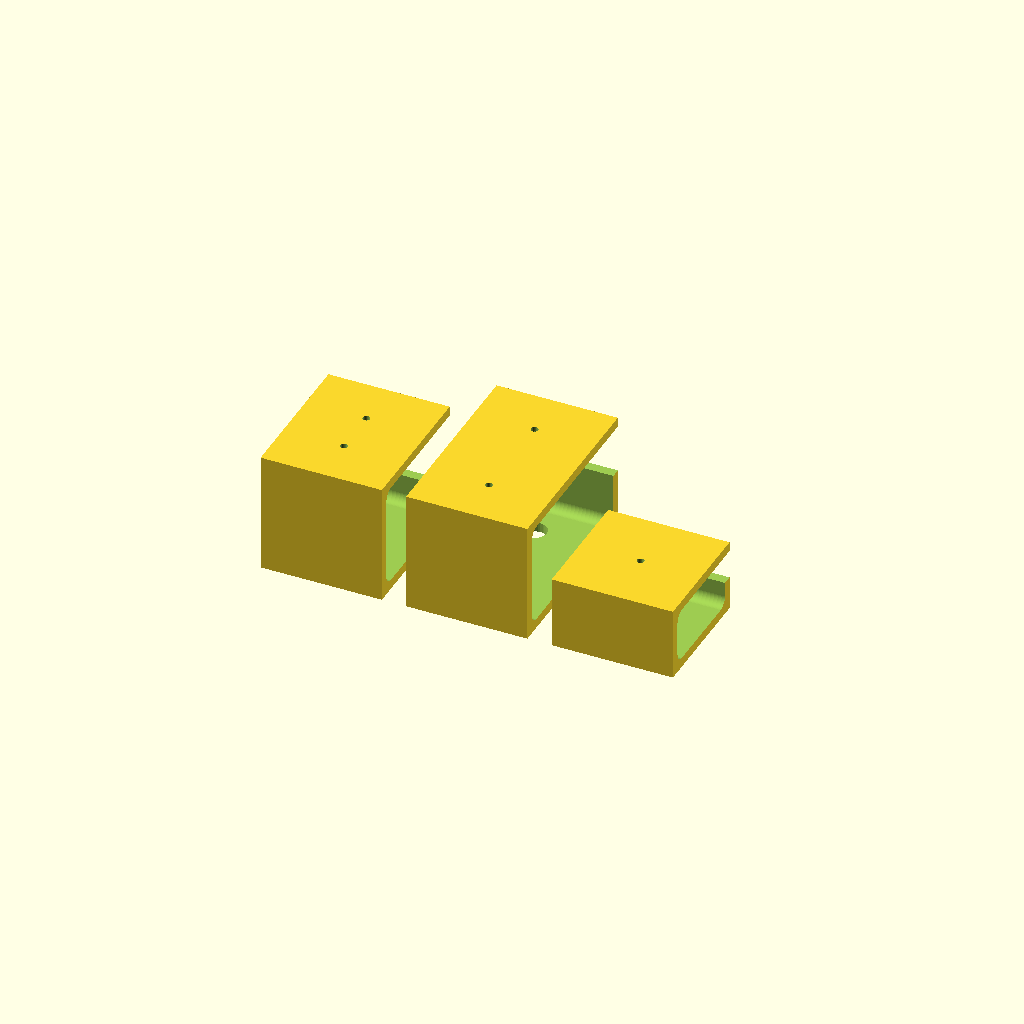
Cell 1 — every parameter at its default value.
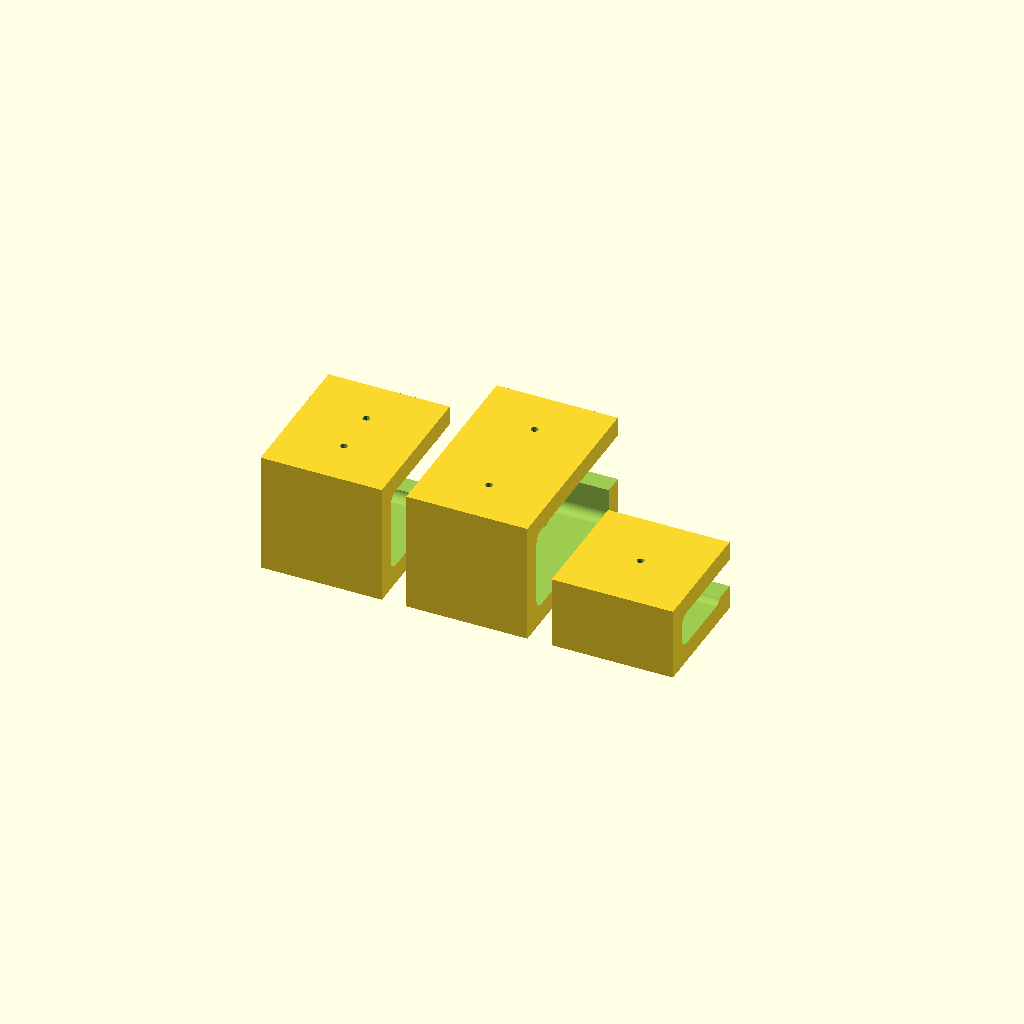
Cell 2: epaisseur = 8 (everything else at default).
All cells are drawn from one camera (rotation 55°, 0°, 25°, orthographic, colour scheme Cornfield), so only the parameter changes between them.
OpenSCAD source file Maison/Bureau/PassCable.scad:

epaisseur = 4;
arrondi = 4;

// big one
difference() {
	base(50,80,50,20);
	hole(50,20,50);
	hole(50,80-20,50);
}

// small one
translate([60, 0,0])
	difference() {
		base(50,50,30, 12);
		hole(50,25,30);
	}

//casque
translate([-60, 0,0])
	difference() {
		base(50,60,50, 30);
		hole(50,20,50);
		hole(50,40,50);
	}


module base(l,p,h, cable_hole) {

	difference() {
		cube([l,p,h]);

		translate([0,epaisseur+arrondi, epaisseur+arrondi])
			minkowski() {
				cube([l+10, p-epaisseur*2-arrondi*2, h-epaisseur*2-arrondi*2]);
				sphere(arrondi,$fn=64);
			}
		translate([-5,p-10,h-cable_hole-epaisseur])
			cube([l+10,20,cable_hole]);
	}
}

module hole(l,p,h) {
	translate([l/2,p,h-epaisseur-1]) {
		cylinder(epaisseur+2, 1.5, 1.5, $fn=32);
		cylinder(3,1.5+3,1.5, $fn=32);
	}
	translate([l/2,p,-1]) 
		cylinder(epaisseur+2, 5, 5, $fn=32);

}
Customizer parameters (derived from the source; name, type, default, range or options):
epaisseur: number, default 4
arrondi: number, default 4
